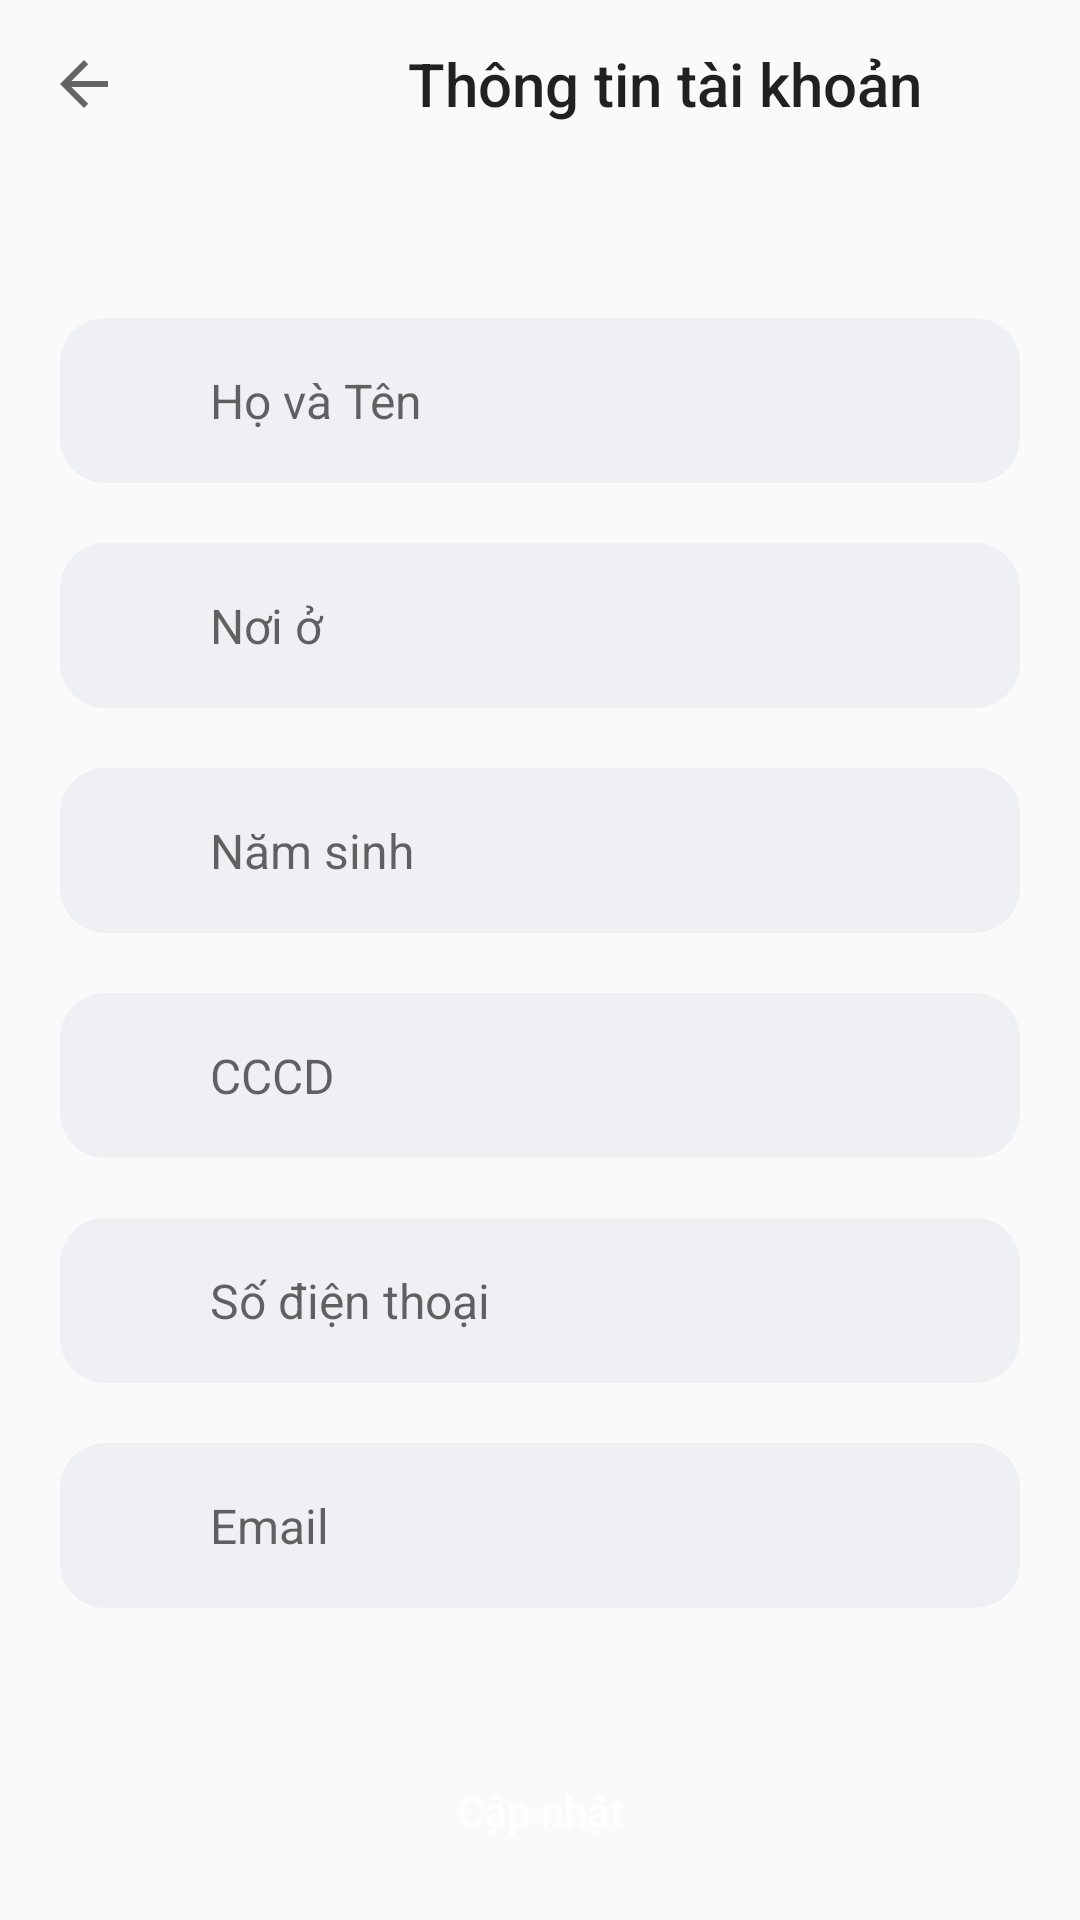

Android layout source for this screen:
<!-- AndroidManifest.xml: application theme Theme.KhamBenh -->
<!-- res/layout/activity_infor_patient.xml -->
<?xml version="1.0" encoding="utf-8"?>
<LinearLayout
    xmlns:android="http://schemas.android.com/apk/res/android"
    xmlns:tools="http://schemas.android.com/tools"
    xmlns:app="http://schemas.android.com/apk/res-auto"
    android:layout_width="match_parent"
    android:layout_height="match_parent"

    android:orientation="vertical"
    tools:context=".activity.LoginActivity">
    <androidx.appcompat.widget.Toolbar
        android:id="@+id/tl_infor"
        android:layout_width="match_parent"
        android:layout_height="wrap_content"
        app:navigationIcon="?attr/homeAsUpIndicator"
        app:title="Thông tin tài khoản"
        app:titleMarginStart="80dp" />


    <RelativeLayout
        android:layout_width="match_parent"
        android:layout_height="55dp"
        android:layout_marginStart="20dp"
        android:layout_marginEnd="20dp"
        android:layout_marginTop="50dp"
        android:background="@drawable/round_back_dark_blue5"
        >
        <EditText
            android:id="@+id/edt_name"
            android:layout_width="match_parent"
            android:layout_height="match_parent"
            android:background="@android:color/transparent"
            android:hint="Họ và Tên"
            android:paddingStart="50dp"
            android:paddingEnd="20dp"
            android:textSize="16sp"
            android:inputType="text"
            android:maxLines="1"
            />
        <ImageView
            android:layout_width="40dp"
            android:layout_height="40dp"
            android:layout_alignParentStart="true"
            android:layout_centerVertical="true"
            android:padding="10dp"
            android:adjustViewBounds="true"
            android:layout_marginEnd="20dp"
            />
    </RelativeLayout>
    <RelativeLayout
        android:layout_width="match_parent"
        android:layout_height="55dp"
        android:layout_marginStart="20dp"
        android:layout_marginEnd="20dp"
        android:layout_marginTop="20dp"
        android:background="@drawable/round_back_dark_blue5"
        >
        <EditText
            android:id="@+id/edt_address"
            android:layout_width="match_parent"
            android:layout_height="match_parent"
            android:background="@android:color/transparent"
            android:hint="Nơi ở"
            android:paddingStart="50dp"
            android:paddingEnd="20dp"
            android:textSize="16sp"
            android:inputType="text"
            android:maxLines="1"
            />
        <ImageView
            android:layout_width="40dp"
            android:layout_height="40dp"
            android:layout_alignParentStart="true"
            android:layout_centerVertical="true"
            android:padding="10dp"
            android:adjustViewBounds="true"
            android:layout_marginEnd="20dp"
            />
    </RelativeLayout>
    <RelativeLayout
        android:layout_width="match_parent"
        android:layout_height="55dp"
        android:layout_marginStart="20dp"
        android:layout_marginEnd="20dp"
        android:layout_marginTop="20dp"
        android:background="@drawable/round_back_dark_blue5"
        >
        <EditText
            android:id="@+id/edt_date"
            android:layout_width="match_parent"
            android:layout_height="match_parent"
            android:background="@android:color/transparent"
            android:hint="Năm sinh"
            android:paddingStart="50dp"
            android:paddingEnd="20dp"
            android:textSize="16sp"
            android:focusable="false"
            android:inputType="none"
            android:maxLines="1"
            />
        <ImageView
            android:layout_width="40dp"
            android:layout_height="40dp"
            android:layout_alignParentStart="true"
            android:layout_centerVertical="true"
            android:padding="10dp"
            android:adjustViewBounds="true"
            android:layout_marginEnd="20dp"
            />
    </RelativeLayout>
    <RelativeLayout
        android:layout_width="match_parent"
        android:layout_height="55dp"
        android:layout_marginStart="20dp"
        android:layout_marginEnd="20dp"
        android:layout_marginTop="20dp"
        android:background="@drawable/round_back_dark_blue5"
        >
        <EditText
            android:id="@+id/edt_idcard"
            android:layout_width="match_parent"
            android:layout_height="match_parent"
            android:background="@android:color/transparent"
            android:hint="CCCD"
            android:paddingStart="50dp"
            android:paddingEnd="20dp"
            android:textSize="16sp"
            android:inputType="number"
            android:maxLines="1"
            />
        <ImageView
            android:layout_width="40dp"
            android:layout_height="40dp"
            android:layout_alignParentStart="true"
            android:layout_centerVertical="true"
            android:padding="10dp"
            android:adjustViewBounds="true"
            android:layout_marginEnd="20dp"
            />
    </RelativeLayout>
    <RelativeLayout
        android:layout_width="match_parent"
        android:layout_height="55dp"
        android:layout_marginStart="20dp"
        android:layout_marginEnd="20dp"
        android:layout_marginTop="20dp"
        android:background="@drawable/round_back_dark_blue5"
        >
        <EditText
            android:id="@+id/edt_phone"
            android:layout_width="match_parent"
            android:layout_height="match_parent"
            android:background="@android:color/transparent"
            android:hint="Số điện thoại"
            android:paddingStart="50dp"
            android:paddingEnd="20dp"
            android:textSize="16sp"
            android:inputType="number"
            android:maxLines="1"
            />
        <ImageView
            android:layout_width="40dp"
            android:layout_height="40dp"
            android:layout_alignParentStart="true"
            android:layout_centerVertical="true"
            android:padding="10dp"
            android:adjustViewBounds="true"
            android:layout_marginEnd="20dp"
            />
    </RelativeLayout>
    <RelativeLayout
        android:layout_width="match_parent"
        android:layout_height="55dp"
        android:layout_marginStart="20dp"
        android:layout_marginEnd="20dp"
        android:layout_marginTop="20dp"
        android:background="@drawable/round_back_dark_blue5"
        >
        <EditText
            android:id="@+id/edt_email"
            android:layout_width="match_parent"
            android:layout_height="match_parent"
            android:background="@android:color/transparent"
            android:hint="Email"
            android:paddingStart="50dp"
            android:paddingEnd="20dp"
            android:textSize="16sp"
            android:inputType="text"
            android:maxLines="1"
            />
        <ImageView
            android:layout_width="40dp"
            android:layout_height="40dp"
            android:layout_alignParentStart="true"
            android:layout_centerVertical="true"
            android:padding="10dp"
            android:adjustViewBounds="true"
            android:layout_marginEnd="20dp"
            />
    </RelativeLayout>


    <androidx.appcompat.widget.AppCompatButton
        android:id="@+id/btn_register"
        android:layout_width="match_parent"
        android:layout_height="55dp"
        android:layout_marginEnd="20dp"
        android:layout_marginStart="20dp"
        android:text="Cập nhật"
        android:textAllCaps="false"
        android:layout_marginTop="40dp"
        android:background="@drawable/round_backl_primary"
        android:textColor="@color/white"
        />


</LinearLayout>
<!-- resources referenced by this layout -->
<resources>
  <!-- drawable round_back_dark_blue5 (drawable) -->
  <?xml version="1.0" encoding="utf-8"?>
  <shape xmlns:android="http://schemas.android.com/apk/res/android"
      android:shape="rectangle"
      >
      <solid android:color="#0D174188"/>
      <corners android:radius="15dp"/>
  </shape>
  <style name="Theme.KhamBenh" parent="Theme.AppCompat.Light.NoActionBar">
          
          <item name="colorPrimary">@color/purple_500</item>
          <item name="colorPrimaryVariant">@color/purple_700</item>
          <item name="colorOnPrimary">@color/white</item>
          
          <item name="colorSecondary">@color/teal_200</item>
          <item name="colorSecondaryVariant">@color/teal_700</item>
          <item name="colorOnSecondary">@color/black</item>
          
          <item name="android:statusBarColor">?attr/colorPrimaryVariant</item>
          
      </style>
  <!-- not gathered from this repository: default colours our renderer supplied (Android Studio template values) -->
  <color name="purple_500">#FF6200EE</color>
  <color name="purple_700">#FF3700B3</color>
  <color name="teal_200">#FF03DAC5</color>
  <color name="teal_700">#FF018786</color>
  <color name="black">#FF000000</color>
  <color name="white">#FFFFFFFF</color>
</resources>
